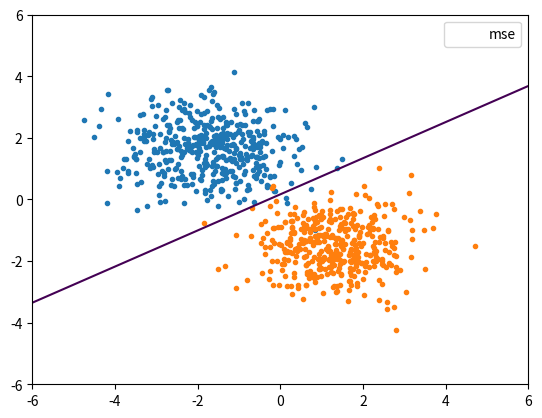

The matplotlib source for this figure:
import numpy as np

import matplotlib
matplotlib.use('Agg')
import matplotlib.pyplot as plot

N1 = 440
N2 = 400
DIM = 2 + 1 
class MSE:
    def __init__(self, X , y ):
        self.w = np.linalg.inv( X.T.dot(X) ).dot(X.T).dot(y)
    def g(self,X):
        return X.dot(self.w)
    
def generate_data(  ):
    x1 = np.ones( ( N1 , DIM ) )
    x2 = np.ones ( ( N2 , DIM ) )

    x1[:,0] = -1.7 + 1.1 * np.random.randn(N1)
    x1[:,1] = 1.6 + 0.9 * np.random.randn(N1)

    x2[:,0] = 1.3 + 1.0 * np.random.randn(N2)
    x2[:,1] = -1.5 + 0.8 * np.random.randn(N2)
    
    y1 = np.ones(N1)
    y2 = -1 * np.ones(N2)
    return x1 , y1 ,  x2 , y2

if __name__ == "__main__" :
    x1 , y1 ,  x2 , y2  = generate_data()
    plot.axis( (-6,6,-6,6) )
    plot.scatter(x1[:,0],x1[:,1],marker=".")
    plot.scatter(x2[:,0],x2[:,1],marker=".")
    X = np.concatenate( [x1,x2] ,axis = 0 )
    y = np.concatenate( [y1,y2], axis = 0 )

    mse = MSE( X , y )

    temp = np.linspace(-6,6,100)
    X_ = np.ones( ( 100*100 ,3 ) )
    X_[:,0] = np.concatenate( [temp for i in range(100) ]  )
    X_[:,1] = [ i for i in temp  for j in range(100)]
    Z = mse.g(X_ )
    Z = Z.reshape((100,100)  )
    ct = plot.contour(  temp  , temp , Z , levels=[0] )
    ct.collections[0].set_label('mse')
    plot.legend()
    plot.savefig("mse.png")
